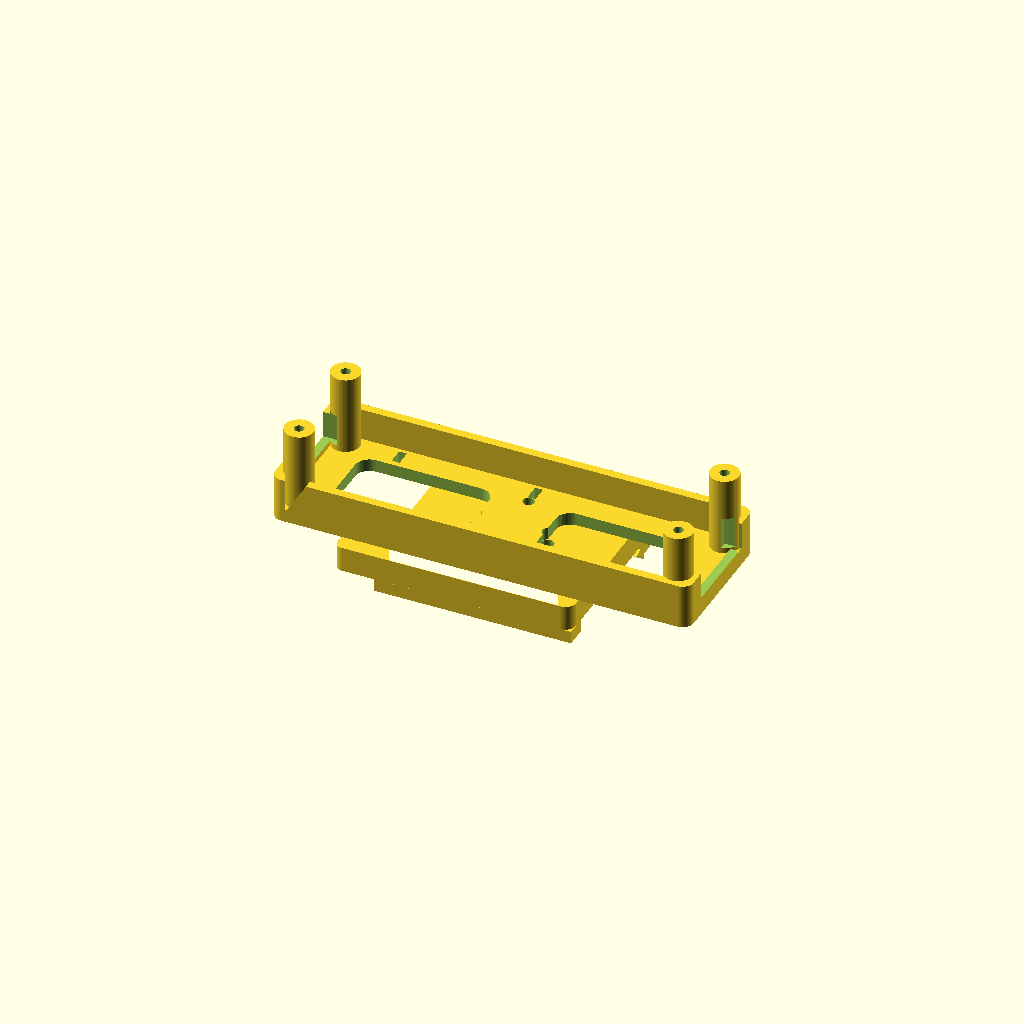
Cell 1: rendered with the file's own defaults.
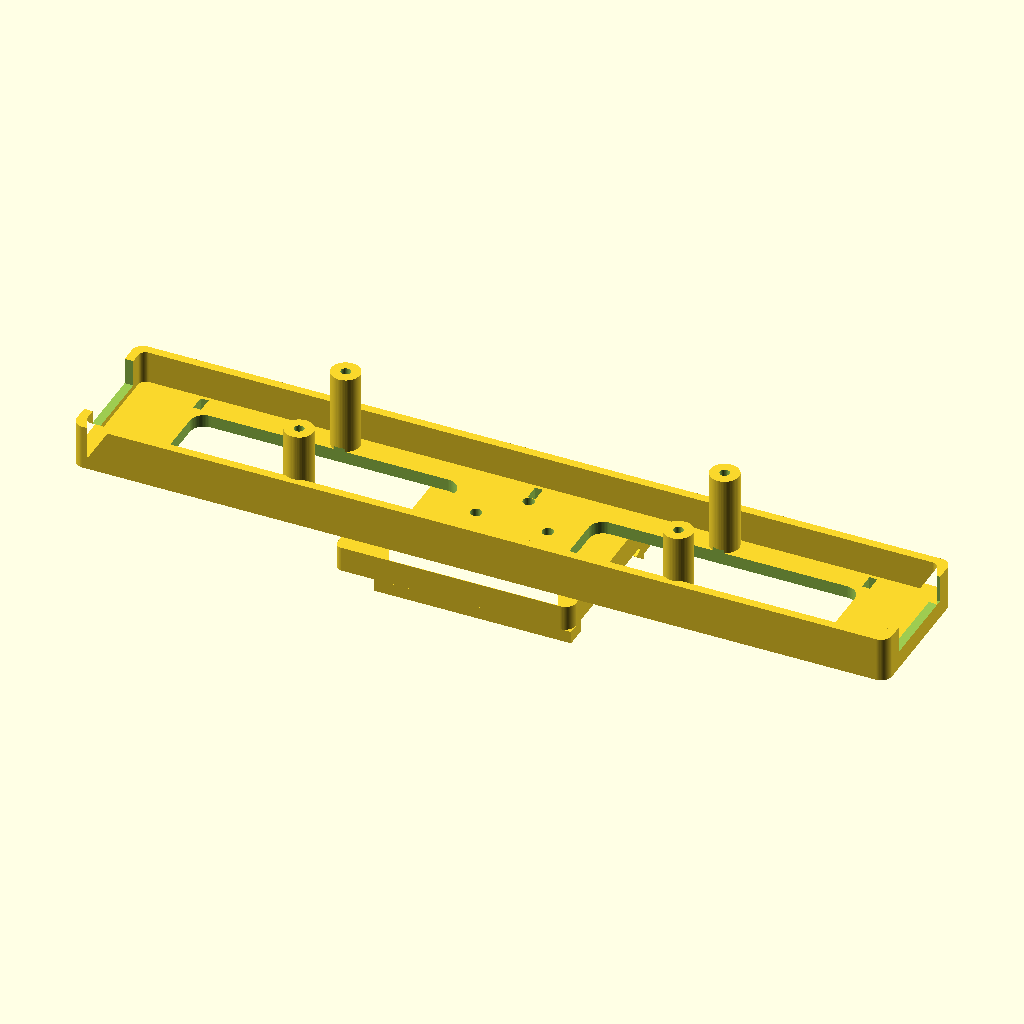
Cell 2 — board_l set to 221.08, the other parameters unchanged.
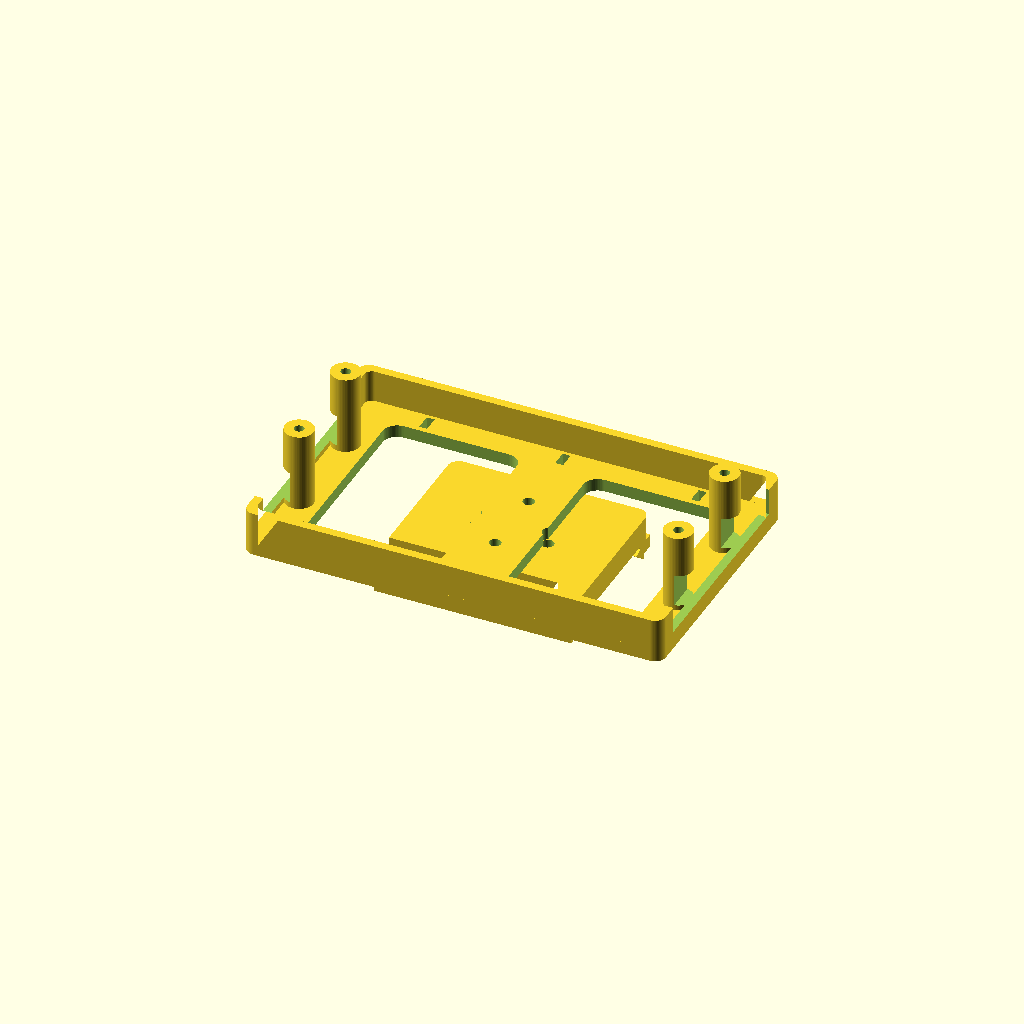
Cell 3 — board_w set to 66.14, the other parameters unchanged.
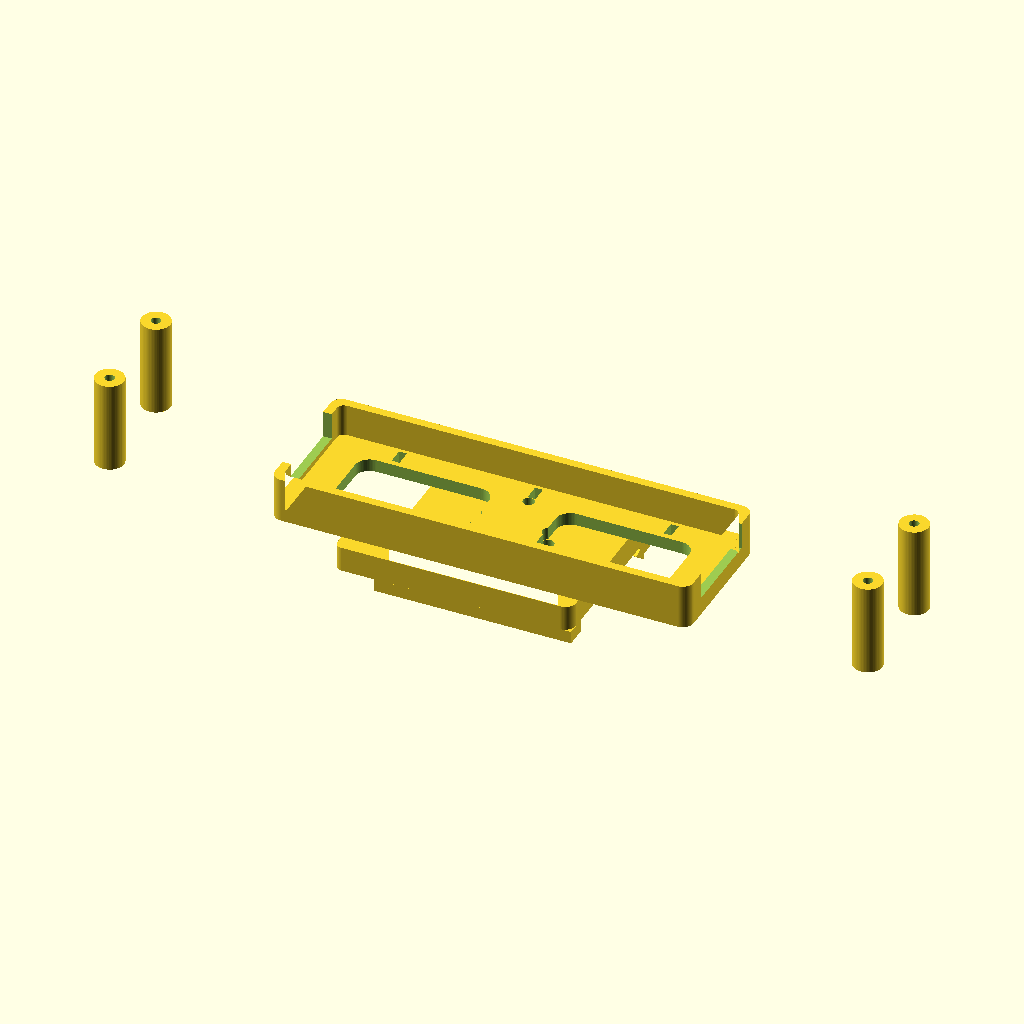
Cell 4 — hole_dx set to 211.18, the other parameters unchanged.
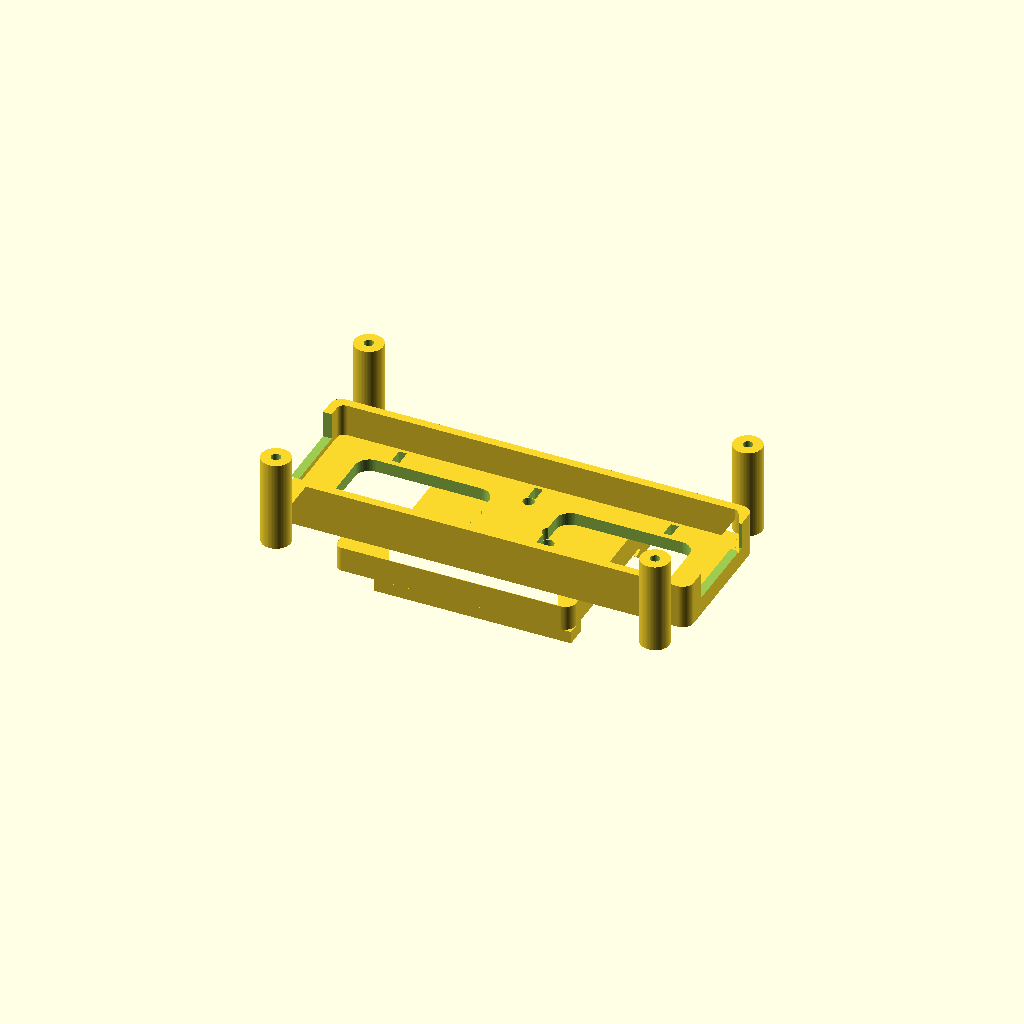
Cell 5: the same model with hole_dy = 55.44.
All cells are drawn from one camera (rotation 55°, 0°, 25°, orthographic, colour scheme Cornfield), so only the parameter changes between them.
Source of the model, hardware/DinRailMount.scad:
// freezerMon — DIN-rail mount for LilyGO T-A7608E-H (ESP32 version, with GPS)
// ---------------------------------------------------------------------------
// Two-piece, support-free print for Bambu Lab (or any FDM) printers:
//   part = "tray"  — board cradle: 4× M3 standoffs on the official hole grid,
//                    22 mm tall so the 18650 holder on the PCB back hangs free,
//                    stiffening skirt, zip-tie slots for antenna/sensor cables
//   part = "clip"  — TS35 (top-hat 35 mm) DIN clip, fixed top hook + printed
//                    spring latch with screwdriver release tab
//   part = "both"  — assembly preview (do not print this)
//
// Rail orientation: the tray floor carries a 4-boss cross, so the SAME tray and
// clip mount the unit either way — set `mount` for the preview, and at assembly
// bolt the clip straight (horizontal) or turned 90° (vertical). No reprint needed.
//
// Board dimensions from LilyGO's official drawing (T-A7608X-ESP32.dxf):
//   PCB 33.07 × 110.54 mm, M3 holes (R1.73) on a 27.72 × 105.59 mm grid.
//
// Print: PETG recommended (freezer room / cabinet duty), 0.2 mm layers,
// 4 walls, 40 % infill on the clip. Tray prints cavity-up, clip channel-up —
// no supports. Hardware: 4× M3×6 (board→standoffs, self-tap into 2.7 mm
// holes) + 2× M3×10 countersunk (clip→tray bosses).
// ---------------------------------------------------------------------------

part  = "both";           // "tray" | "clip" | "both"
mount = "horizontal";     // preview/assembly only: how the unit hangs on the rail.
                          //   "horizontal" — board landscape, long axis ALONG the rail
                          //   "vertical"   — board portrait, long axis ACROSS the rail
                          // The same tray + clip serve both; for vertical you simply
                          // bolt the clip on rotated 90° (it picks up the other boss pair).

/* ---------- board (measured: LilyGO official DXF) ---------- */
board_l   = 110.54;       // PCB length
board_w   = 33.07;        // PCB width
hole_dx   = 105.59;       // mounting-hole grid, long axis
hole_dy   = 27.72;        // mounting-hole grid, short axis
screw_d   = 2.7;          // M3 self-tap pilot in standoffs

/* ---------- tray ---------- */
clearance   = 0.6;        // PCB outline to skirt, per side
floor_t     = 3.5;
skirt_h     = 9;          // stiffening skirt above floor
skirt_t     = 2.4;
standoff_h  = 22;         // 18650 holder on PCB back needs ~20.5 mm
standoff_d  = 8;
ziptie_w    = 4.5;        // fits 3.6 mm ties
ziptie_t    = 2.2;

/* ---------- DIN clip (TS35×7.5 top-hat rail) ---------- */
rail_w        = 35.0;     // rail outer height (across)
rail_fit      = 0.4;      // pocket clearance
lip_t         = 1.3;      // rail lip metal thickness + margin
clip_t        = 7;        // clip plate thickness
clip_len      = 55;       // along the rail
clip_screw_dx = 20;       // clip↔tray screw spacing (M3, countersunk)

/* ---------- derived ---------- */
inner_l = board_l + 2*clearance;
inner_w = board_w + 2*clearance;
outer_l = inner_l + 2*skirt_t;
outer_w = inner_w + 2*skirt_t;
clip_w  = rail_w + rail_fit + 2*6;   // plate width across rail incl. hook stock

// clip-screw cross pattern: X pair = landscape mount, Y pair = vertical (90°) mount
clip_screw_pts = [ [ clip_screw_dx/2, 0], [-clip_screw_dx/2, 0],
                   [0,  clip_screw_dx/2], [0, -clip_screw_dx/2] ];

$fn = 64;

/* =========================== TRAY =========================== */
module tray() {
  difference() {
    union() {
      // floor
      linear_extrude(floor_t) rrect(outer_l, outer_w, 3);
      // skirt
      linear_extrude(floor_t + skirt_h)
        difference() {
          rrect(outer_l, outer_w, 3);
          rrect(inner_l, inner_w, 2);
        }
      // standoffs on the official hole grid
      for (sx = [-1, 1], sy = [-1, 1])
        translate([sx*hole_dx/2, sy*hole_dy/2, 0])
          cylinder(h = floor_t + standoff_h, d = standoff_d);
      // clip screw bosses — cross pattern so ONE tray serves both rail orientations:
      // the X pair carries the clip landscape, the Y pair carries it rotated 90° (vertical).
      for (p = clip_screw_pts)
        translate([p[0], p[1], 0])
          cylinder(h = floor_t, d = 9);
    }
    // standoff pilot holes (M3 self-tap)
    for (sx = [-1, 1], sy = [-1, 1])
      translate([sx*hole_dx/2, sy*hole_dy/2, floor_t + standoff_h - 8])
        cylinder(h = 9, d = screw_d);
    // clip screws: M3 clearance through the floor (both boss pairs)
    for (p = clip_screw_pts)
      translate([p[0], p[1], -1])
        cylinder(h = floor_t + 2, d = 3.2);
    // zip-tie slots through the floor, along both long edges
    for (sx = [-1, 0, 1], sy = [-1, 1])
      translate([sx*(inner_l/2 - 18), sy*(inner_w/2 - ziptie_w/2 - 1), -1])
        linear_extrude(floor_t + 2)
          square([ziptie_t, ziptie_w], center = true);
    // lightening / airflow windows under the modem & battery zone
    for (sx = [-1, 1])
      translate([sx*inner_l/4, 0, -1])
        linear_extrude(floor_t + 2) rrect(inner_l/3, inner_w - 14, 4);
    // skirt cable openings, both short ends (USB-C, JST, antenna pigtails)
    for (sx = [-1, 1])
      translate([sx*outer_l/2, 0, floor_t + skirt_h/2 + 1.5])
        cube([skirt_t*4, inner_w - 10, skirt_h], center = true);
  }
}

/* =========================== DIN CLIP =========================== */
// Printed channel-up. Hook the fixed (+Y) side over the rail's top lip, press
// down: the spring arm (-Y) cams open and snaps over the lower lip. Pull the
// tab (or lever a screwdriver under it) to release.
//
// Built as ONE extruded footprint — slab + spring arm + release tab — with a
// single slot freeing the arm, so the solid is manifold by construction.
module clip() {
  inner  = (rail_w + rail_fit) / 2;    // pocket half-width (17.7)
  bar_w  = 6;                          // hook stock width
  slot_w = 3.2;                        // gap that frees the spring arm
  bridge = 8;                          // arm anchor at the +X end
  hook_h = lip_t + 2.2;                // hook stock height above the plate
  half_w = inner + bar_w;              // plate half-width across the rail
  tab_l  = 11;

  difference() {
    union() {
      // one footprint: plate + arm + tab, minus the arm-freeing slot
      linear_extrude(clip_t)
        difference() {
          union() {
            rrect(clip_len, 2*half_w, 3);
            // release tab, overlapping the arm's free end by 3 mm
            translate([-clip_len/2 - tab_l/2 + 3, -(inner + bar_w/2)])
              rrect(tab_l + 6, bar_w, 2);
          }
          // slot between slab and arm; the last `bridge` mm stay attached
          translate([-clip_len/2 - tab_l - 1, -inner])
            square([clip_len + tab_l + 1 - bridge, slot_w]);
        }
      // hook stock bars
      for (sy = [-1, 1])
        translate([-clip_len/2, sy > 0 ? inner : -inner - bar_w, clip_t])
          cube([clip_len, bar_w, hook_h]);
      // fixed hook nose (+Y, deep engagement) — 45° underside chamfer
      translate([0, inner, clip_t]) nose(clip_len, -1, 2.5);
      // latch nose on the arm (-Y, snap engagement with lead-in)
      translate([0, -inner, clip_t]) nose(clip_len - bridge - 4, 1, 1.8);
    }
    // countersunk M3 through-holes into the tray bosses
    for (sx = [-1, 1])
      translate([sx*clip_screw_dx/2, 0, 0]) {
        translate([0, 0, -1]) cylinder(h = clip_t + 2, d = 3.4);
        translate([0, 0, clip_t - 1.8]) cylinder(h = 2.5, d1 = 3.4, d2 = 6.6);
      }
  }
}

// Hook nose bar: cross-section rises 45° from the channel floor to the lip
// seat, then slopes back up to the stock top (lead-in for the snap).
// dir = -1 noses toward -Y (from the +Y stock), +1 noses toward +Y.
module nose(len, dir, ov) {
  hook_h = lip_t + 2.2;
  translate([-len/2, 0, 0])
    rotate([90, 0, 90])
      linear_extrude(len)
        polygon([
          [-dir*2, 0],                                    // rooted 2 mm inside the stock
          [dir*min(ov, lip_t), min(ov, lip_t)],           // 45° chamfer
          [dir*ov, lip_t + 0.2],                          // lip seat tip
          [-dir*2, hook_h + 1.6],                         // lead-in slope back
        ]);
}

/* =========================== util =========================== */
module rrect(l, w, r) {
  offset(r) offset(-r) square([l, w], center = true);
}

/* =========================== emit =========================== */
if (part == "tray") tray();
else if (part == "clip") clip();
else {
  tray();
  // preview: clip flipped onto the tray back, rotated for the chosen mount
  translate([0, 0, -0.2]) mirror([0, 0, 1])
    rotate([0, 0, mount == "vertical" ? 90 : 0]) clip();
}
Parameter table extracted from the source (name, type, default, range or options):
part: string, default "both"
mount: string, default "horizontal"
board_l: number, default 110.54
board_w: number, default 33.07
hole_dx: number, default 105.59
hole_dy: number, default 27.72
screw_d: number, default 2.7
clearance: number, default 0.6
floor_t: number, default 3.5
skirt_h: number, default 9
skirt_t: number, default 2.4
standoff_h: number, default 22
standoff_d: number, default 8
ziptie_w: number, default 4.5
ziptie_t: number, default 2.2
rail_w: number, default 35
rail_fit: number, default 0.4
lip_t: number, default 1.3
clip_t: number, default 7
clip_len: number, default 55
clip_screw_dx: number, default 20
